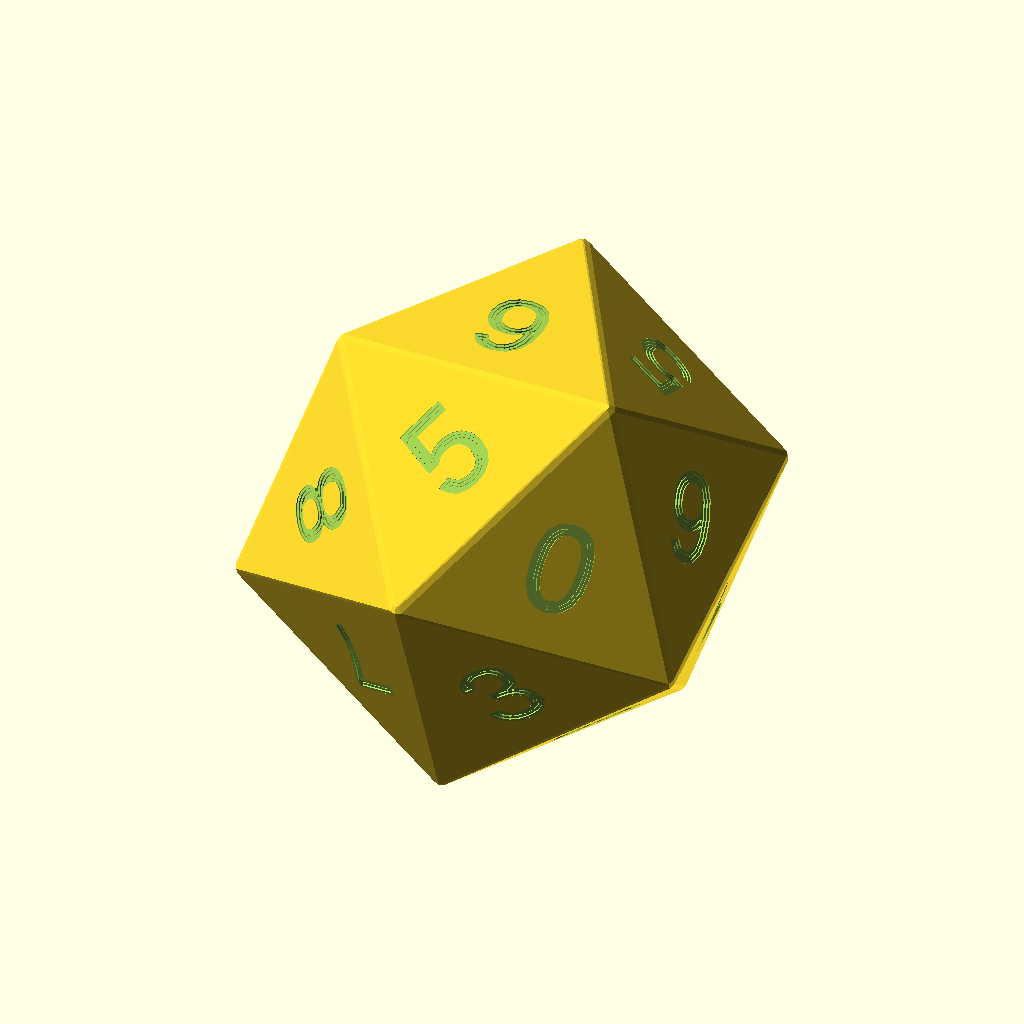
Cell 1: rendered with the file's own defaults.
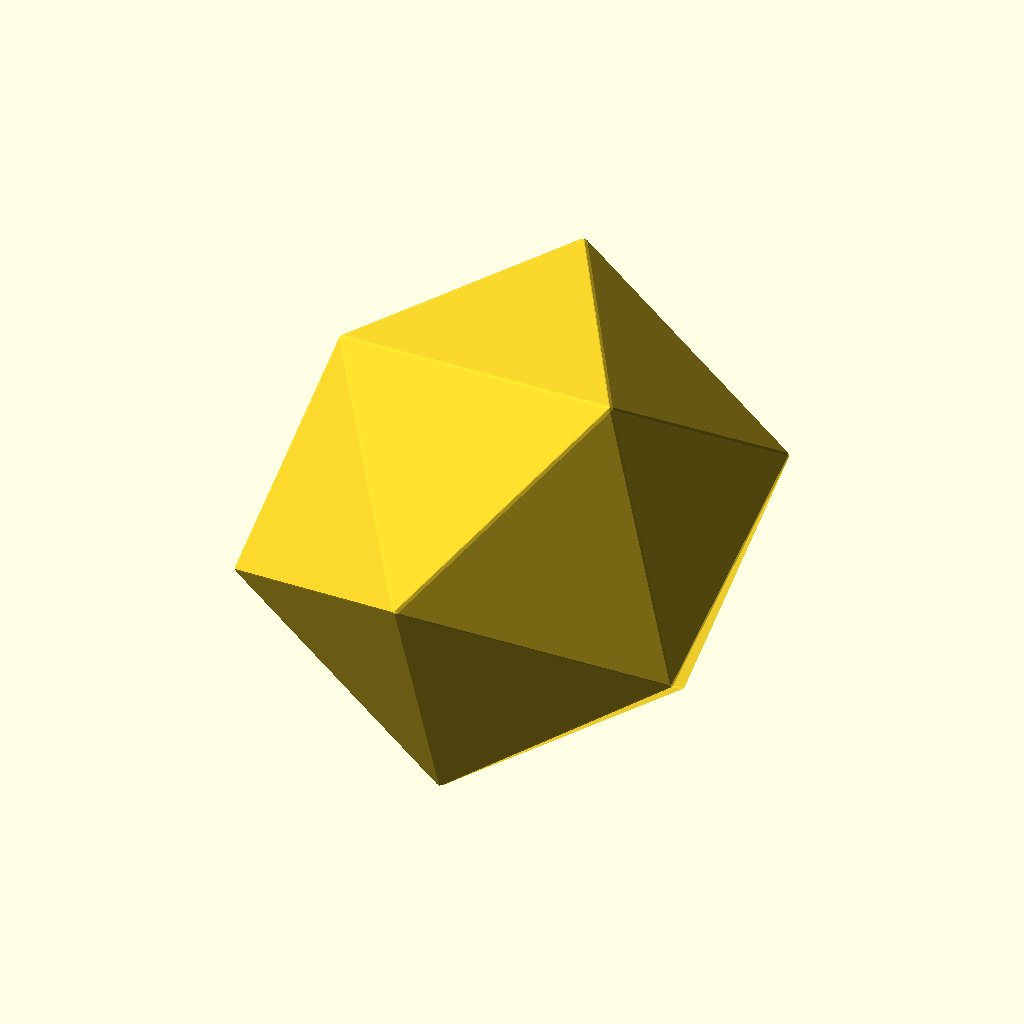
Cell 2 — diameter set to 304.8, the other parameters unchanged.
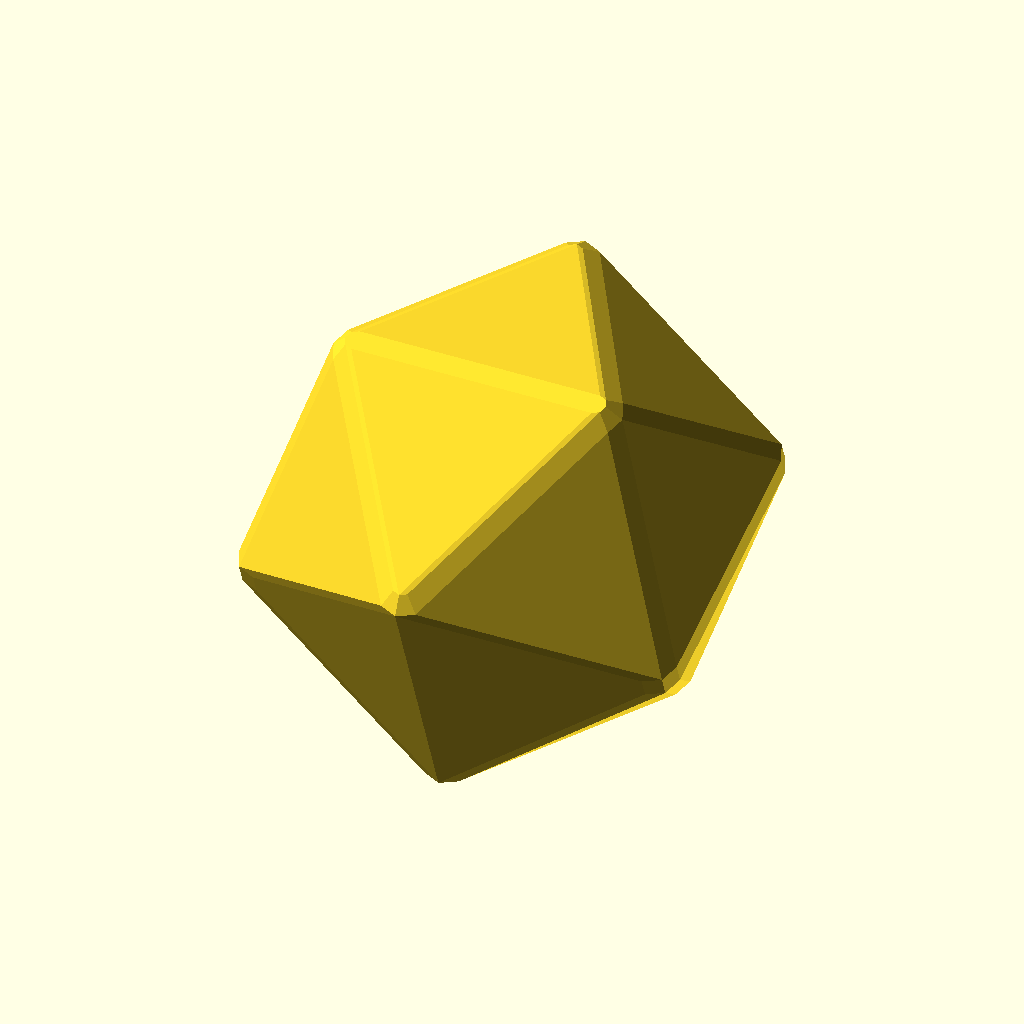
Cell 3: rounding = 4 (everything else at default).
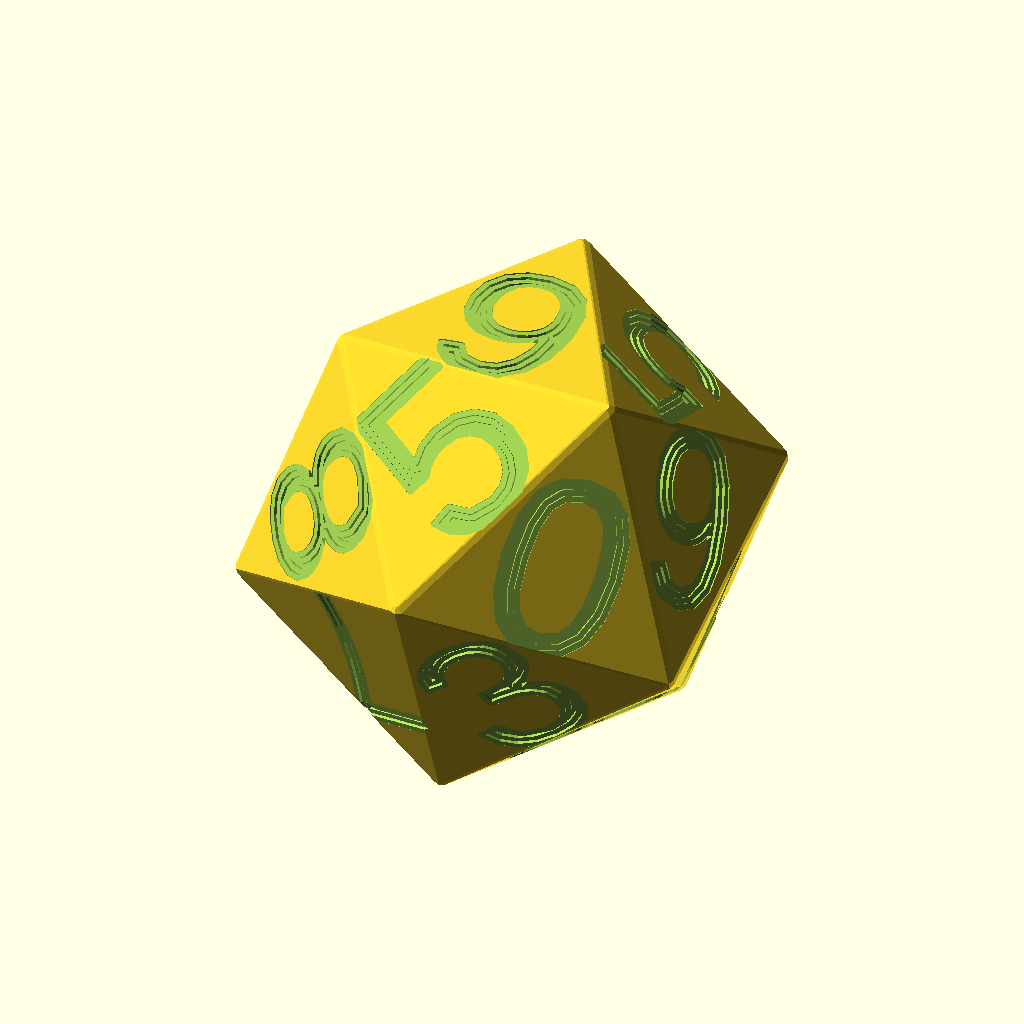
Cell 4: the same model with fontsize = 0.8.
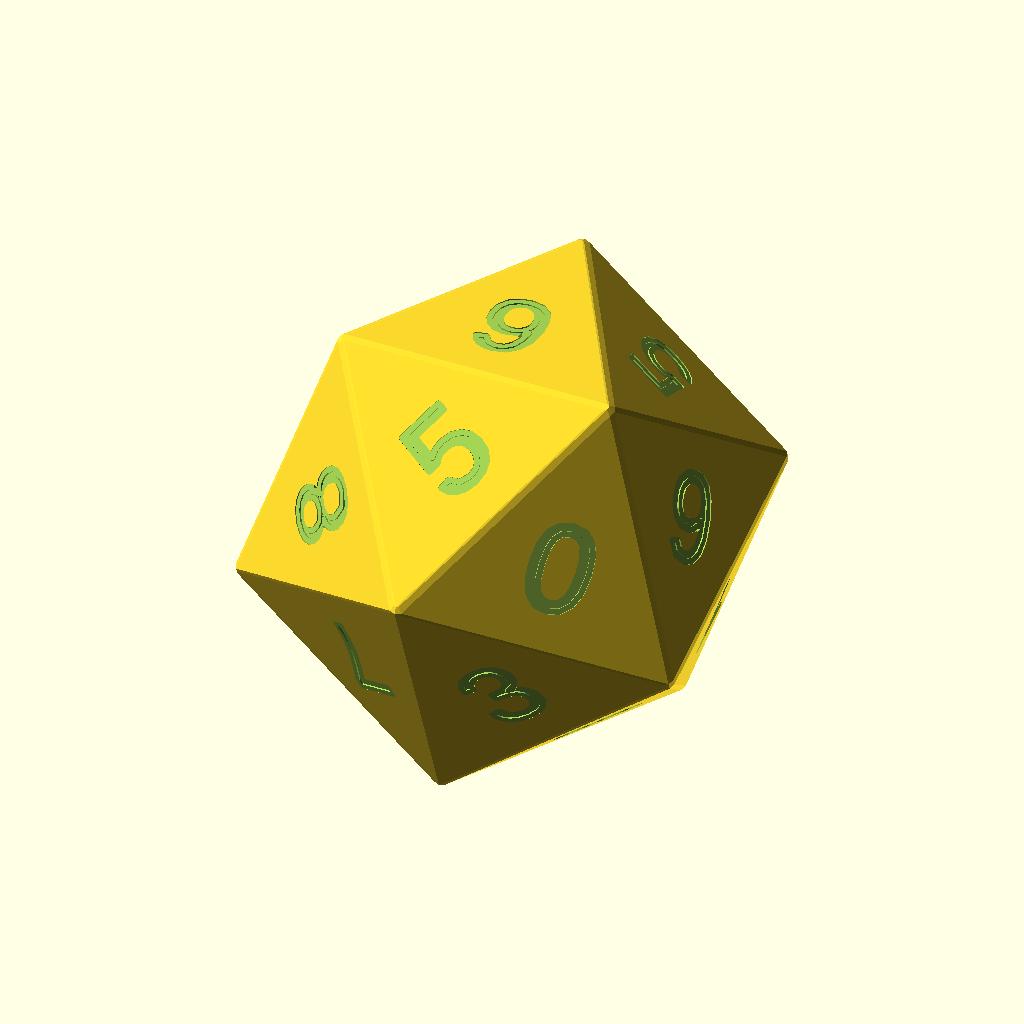
Cell 5: the same model with insetamount = 0.16.
All cells are drawn from the same view direction (rotation 55°, 0°, 25°, orthographic, colour scheme Cornfield), but the view is re-fitted for each cell, so position and scale can differ between cells as well as the parameter.
OpenSCAD source file die/SpiderD10.scad:
/*------------------------------------------------------------------------------
Parametric Easy-Print D20
Version 1.0

Copyright 2017 HalfwitTomfoolery
https://www.youmagine.com/halfwittomfoolery/designs

Licensed as Creative Commons Attribution version 4.0 or later.
https://creativecommons.org/licenses/by/4.0/
------------------------------------------------------------------------------*/

// Full diameter of die from corner to corner.
diameter = 152.4;

// Amount to round corners and edges.
rounding = 2;

// Name (and, optionally, style) of font to use.
// For information on font styles, see:
// https://en.wikibooks.org/wiki/OpenSCAD_User_Manual/Text
font = "Arial";

// Depth of lettering, scaled by font size.
letteringdepth = 0.08;

// Font size, in fairly arbitrary units.  Just play with it until you get what you want.
fontsize = 0.4;

// Distance to inset numbers into faces of the die (arbitrary units).
insetamount = 0.08;

// More negative == narrower text.  More positive == bolder text.
boldness = 0;

// Smoothness.  Higher produces a better quality model.
$fn = 8;

// Number of steps to add in the text bevelling process.
// More == better quality, but it takes vastly more time to render.
textbevelsteps = 5;

/*------------------------------------------------------------------------------
Number text
--------------------------------------------------------------------------------
The text of each number is configurable.  This allows you to use (depending on
the font) roman numerals, Braille, symbols, etc.  It also allows you to tune the
balance of numbers as you wish to try to better balance the fairness of the die.

Two examples are given here - an unshuffled version and a shuffled version.
------------------------------------------------------------------------------*/

// Unshuffled:
/*numbers = [
        "1",
        "2",
        "3",
        "4",
        "5",
        "6.",
        "7",
        "8",
        "9.",
        "10",
        "11",
        "12",
        "13",
        "14",
        "15",
        "16",
        "17",
        "18",
        "19",
        "20"
    ];*/
/* Pairwise shuffled using the following crude Python program:
n = [
    "1",
    "2",
    "3",
    "4",
    "5",
    "6.",
    "7",
    "8",
    "9.",
    "10",
    "11",
    "12",
    "13",
    "14",
    "15",
    "16",
    "17",
    "18",
    "19",
    "20"
  ];

for i in range(50):
  r = random.randrange(1,18);
  t = n[r];
  n[r] = n[19 - r];
  n[19 - r] = t;

print(n);

The idea behind doing this pairwise is that if there are any balance issues introduced due to the slicer, at least each pair should be roughly evenly balanced, which I would think would help reduce the possibility of bias toward the low or high end of the [1..20] range.
*/

n1=[0,4,4,8,1,9,3,7,3,7,2,6,2,6,0,8,1,5,5,9];
n2=[0,4,4,8,1,9,3,7,3,7,2,6,2,6,0,8,1,5,5,9];
digitLabels = [
        "0", /*  1  2  3 */
        "1",  /*  5  0  4 */
        "2",  /*  7  0  6 */
        "3",  /*  9  0  8 */
        "4",  /*  1  9 12 */
        "5",  /* 11  6  1 */
        "6", /*  2  5 10 */
        "7",  /* 15  8  2 */
        "8",  /*  3  7 14 */
        "9", /* 13  4  3 */
        "0", /*  6 16 15 */
        "1", /* 16  5 12 */
        "2", /*  4 17 11 */
        "3", /* 17  9 14 */
        "4", /*  8 18 13 */
        "5", /* 18  7 10 */
        "6", /* 10 11 19 */
        "7", /* 12 13 19 */
        "8", /* 14 15 19 */
        "9"  /* 18 16 17 */
    ];

faceLabels = [
        "0", /*  1  2  3 */
        "1",  /*  5  0  4 */
        "2",  /*  7  0  6 */
        "3",  /*  9  0  8 */
        "0",  /*  1  9 12 */
        "1",  /* 11  6  1 */
        "2", /*  2  5 10 */
        "3",  /* 15  8  2 */
        "0",  /*  3  7 14 */
        "1", /* 13  4  3 */
        "2", /*  6 16 15 */
        "3", /* 16  5 12 */
        "0", /*  4 17 11 */
        "1", /* 17  9 14 */
        "2", /*  8 18 13 */
        "3", /* 18  7 10 */
        "0", /* 10 11 19 */
        "1", /* 12 13 19 */
        "2", /* 14 15 19 */
        "3"  /* 18 16 17 */
    ];
n=n1;
// numbers =[labels[n[0]],labels[n[1]],labels[n[2]],labels[n[3]],labels[n[4]],labels[n[5]],labels[n[6]],labels[n[7]],labels[n[8]],labels[n[9]],labels[n[10]],labels[n[11]],labels[n[12]],labels[n[13]],labels[n[14]],labels[n[15]],labels[n[16]],labels[n[17]],labels[n[18]],labels[n[19]]];


/*==============================================================================
END TUNABLE PARAMETERS

From here on, it's mostly just functional code.  Play at your own risk.
==============================================================================*/

// We're using the orthogonal golden rectangles method of constructing a regular icosohedron, so we need to calculate the corners.
goldenratio = 2 / (1 + sqrt(5));
scalingfactor = diameter / (sqrt(goldenratio * goldenratio + 1) + rounding);
corners=[
        [1, 0, goldenratio],
        [-1, 0, goldenratio],
        [1, 0, -goldenratio],
        [-1, 0, -goldenratio],
        [goldenratio, 1, 0],
        [goldenratio, -1, 0],
        [-goldenratio, 1, 0],
        [-goldenratio, -1, 0],
        [0, goldenratio, 1],
        [0, goldenratio, -1],
        [0, -goldenratio, 1],
        [0, -goldenratio, -1]
    ];

// Amount to rotate the icosohedron so we have a flat top and bottom:
rotationamount = atan((1-goldenratio)/1);

// Z of the top flat surface, for the purposes of adding text.
// This could be properly calculated, but this is close enough.
flatsurfaceheightunscaled = 0.97 + (-boldness * 0.03);

// Axis to rotate numbers around one of the lower corners.
rotationaxisunrotated = [0, 1, goldenratio];
rotationaxis = [0, cos(135) * rotationaxisunrotated[1] - sin(135) * rotationaxisunrotated[1], cos(135) * rotationaxisunrotated[2] + sin(135) * rotationaxisunrotated[1]];

// This module generates bevelled text using progressive stepped insetting/outsetting.
module bevelledtext(t, font, fontsize, insetamount, depthamount)
{
    union()
    {
        insetdistance = insetamount * fontsize;
        depth = depthamount * fontsize;
        
        for(s = [0:textbevelsteps])
        {
            translate([0, 0, (-(s + 0.5) / textbevelsteps + 0.5) * depth])
            {
                linear_extrude(depth / textbevelsteps + 0.01)
                {
                    offset(r = -((s * 2 - textbevelsteps) / textbevelsteps) * insetdistance)
                    {
                        text(text = t, font = font, size = fontsize, halign = "center", valign = "center");
                    }
                }
            }
        }
    }
}

// Calculate the difference of the icosohedron and all of the text.
difference()
{
    // Icosohedron
    // Generated by adding spheres at vertices, then taking the hull.
    rotate([0, rotationamount, -90])
    {
        hull()
        {
            for(p = corners)
            {
                translate(p * scalingfactor) { sphere(r = rounding); }
            }
        }
    }
    
    // Add the text
    scale([scalingfactor, scalingfactor, scalingfactor])
    {
        union()
        {
            // Angles of rotation to place text at.
            // Order is:
            // [0] = Amount to rotate text to consistently place the bottom on a flat (makes it easier to tell "6" and "9" apart, aside from the trailing period).
            // [1] = Amount to rotate the text toward the centerline.
            // [2] = Amount to rotate around the precalculated axis from above to place numbers on faces closer to the centerline.
            // [3] = Amount to rotate around Z to place the text on a different side.
            angles = [
                    [0, 0, 0, 0],
                    [60, rotationamount * 2, 0, 0],
                    [60, rotationamount * 2, 0, 120],
                    [60, rotationamount * 2, 0, -120],
                    [60, rotationamount * 2, 72, 0],
                    [60, rotationamount * 2, -72, 0],
                    [60, rotationamount * 2, 72, 120],
                    [60, rotationamount * 2, -72, 120],
                    [60, rotationamount * 2, 72, -120],
                    [60, rotationamount * 2, -72, -120]
                ];
            for(i = [0 : 9])
            {
                // Rotate around Z to place numbers all the way around horizontally.
                rotate([0, 0, angles[i][3]])
                {
                    // Rotate around corner axis to place numbers on center faces.
                    rotate(a=angles[i][2], v=rotationaxis)
                    {
                        // Rotate to face closer to centerline.
                        rotate([angles[i][1], 0, 0])
                        {
                            // Rotate around Z for consistent flat placement.
                            rotate([0, 0, angles[i][0]])
                            {
                                // Add the top number.
                                translate([0, 0, flatsurfaceheightunscaled])
                                {
                                    bevelledtext(digitLabels[n[19 - i]], font, fontsize, insetamount, letteringdepth);
                                }
                                
                                // Add the bottom number.
                                rotate([180, 0, 0])
                                {
                                    translate([0, 0, flatsurfaceheightunscaled])
                                    {
                                        bevelledtext(digitLabels[n[i]], font, fontsize, insetamount, letteringdepth);
                                    }
                                }
                            }
                        }
                    }
                }
            }
        }
    }
}
Customizer parameters (derived from the source; name, type, default, range or options):
diameter: number, default 152.4
rounding: number, default 2
font: string, default "Arial"
letteringdepth: number, default 0.08
fontsize: number, default 0.4
insetamount: number, default 0.08
boldness: number, default 0
textbevelsteps: number, default 5
